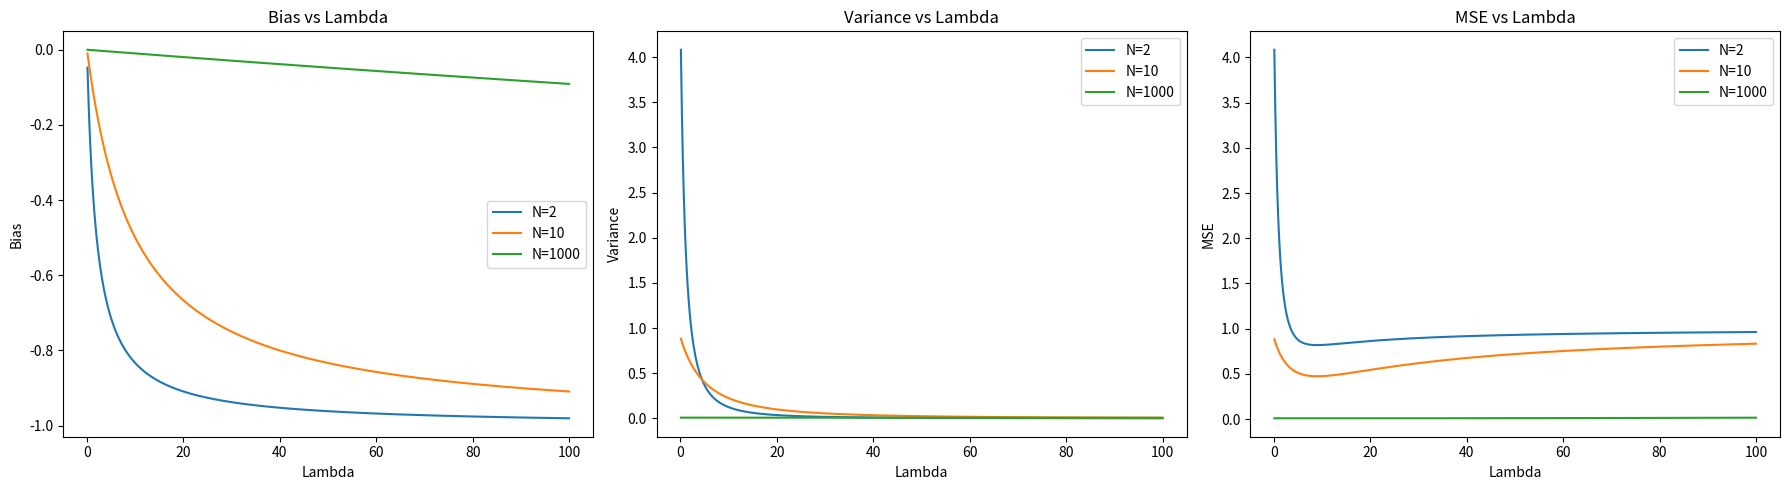

Here is the Python script that generated this plot:
import numpy as np
import matplotlib.pyplot as plt

theta_0 = 1
sigma = 3
lambda_values = np.linspace(0.1, 100, 500)
N_values = [2, 10, 1000]

def bias_ridge(lambda_val, N):
    return -lambda_val * theta_0 / (N + lambda_val)

def variance_ridge(lambda_val, N):
    return N * sigma**2 / (N + lambda_val)**2

def mse_ridge(lambda_val, N):
    bias_sq = (lambda_val * theta_0 / (N + lambda_val))**2
    variance = N * sigma**2 / (N + lambda_val)**2
    return bias_sq + variance

plt.figure(figsize=(18, 5))
plt.subplot(1, 3, 1)
for N in N_values:
    bias = bias_ridge(lambda_values, N)
    plt.plot(lambda_values, bias, label=f'N={N}')
plt.title('Bias vs Lambda')
plt.xlabel('Lambda')
plt.ylabel('Bias')
plt.legend()

plt.subplot(1, 3, 2)
for N in N_values:
    variance = variance_ridge(lambda_values, N)
    plt.plot(lambda_values, variance, label=f'N={N}')
plt.title('Variance vs Lambda')
plt.xlabel('Lambda')
plt.ylabel('Variance')
plt.legend()

plt.subplot(1, 3, 3)
for N in N_values:
    mse = mse_ridge(lambda_values, N)
    plt.plot(lambda_values, mse, label=f'N={N}')
plt.title('MSE vs Lambda')
plt.xlabel('Lambda')
plt.ylabel('MSE')
plt.legend()

plt.tight_layout()
plt.show()
